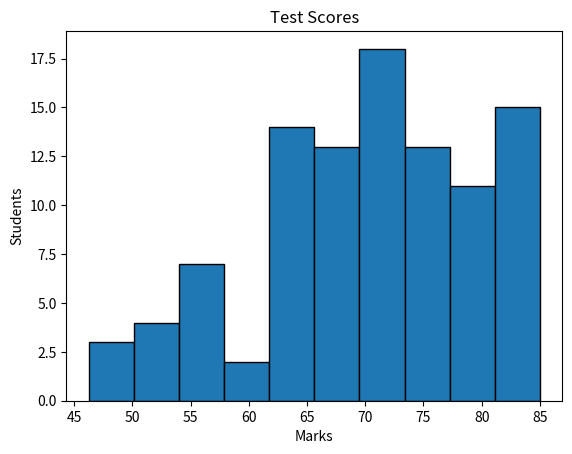

Write the Python code that produced this figure.
import matplotlib.pyplot as plt
import numpy as np

x = np.random.normal(loc=70,scale=10,size=100)
x = np.clip(x,0,85)

plt.hist(x,bins=10,edgecolor = 'Black')
plt.title('Test Scores')
plt.xlabel('Marks')
plt.ylabel('Students')
plt.show()